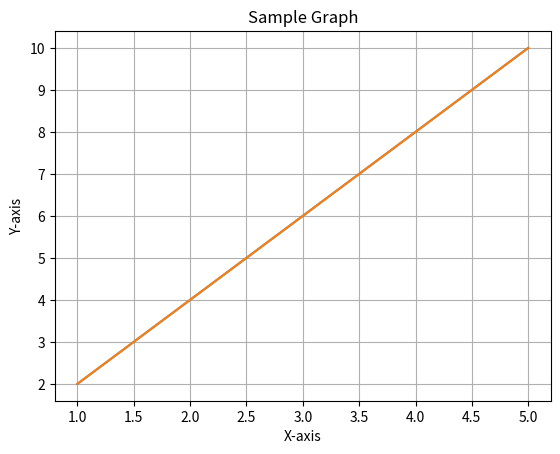

The script that saved this image:
import matplotlib.pyplot as plt

def generate_graph(x_values, y_values, title, x_label, y_label):
    plt.plot(x_values, y_values)
    plt.title(title)
    plt.xlabel(x_label)
    plt.ylabel(y_label)
    plt.grid(True)
    plt.show()

def save_graph(x_values, y_values, title, x_label, y_label, file_name):
    plt.plot(x_values, y_values)
    plt.title(title)
    plt.xlabel(x_label)
    plt.ylabel(y_label)
    plt.grid(True)
    plt.savefig(file_name)

x_values = [1, 2, 3, 4, 5]
y_values = [2, 4, 6, 8, 10]

generate_graph(x_values, y_values, "Sample Graph", "X-axis", "Y-axis")

save_graph(x_values, y_values, "Sample Graph", "X-axis", "Y-axis", "sample_graph.png")
